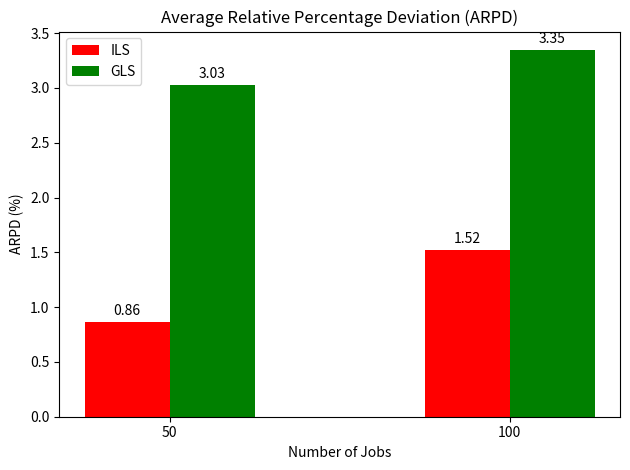

Recreate this plot in Python.
import matplotlib.pyplot as plt
import numpy as np

# Example data
job_sizes = [50, 100]
arpd_ils = [0.859745, 1.516760535]
arpd_gls = [3.028411, 3.3471324]

x = np.arange(len(job_sizes))  # position des groupes (50, 100)
width = 0.25  # largeur des barres

fig, ax = plt.subplots()
bars1 = ax.bar(x - width/2, arpd_ils, width, label='ILS', color='red')
bars2 = ax.bar(x + width/2, arpd_gls, width, label='GLS', color='green')

# Étiquettes et titre
ax.set_ylabel('ARPD (%)')
ax.set_xlabel('Number of Jobs')
ax.set_title('Average Relative Percentage Deviation (ARPD)')
ax.set_xticks(x)
ax.set_xticklabels(job_sizes)
ax.legend()

# Affichage des valeurs au-dessus des barres
for bar in bars1 + bars2:
    height = bar.get_height()
    ax.annotate(f'{height:.2f}',
                xy=(bar.get_x() + bar.get_width() / 2, height),
                xytext=(0, 3),  # décalage vertical
                textcoords="offset points",
                ha='center', va='bottom')

plt.tight_layout()
plt.savefig("arpd_comparison.png")  # Enregistre dans le fichier